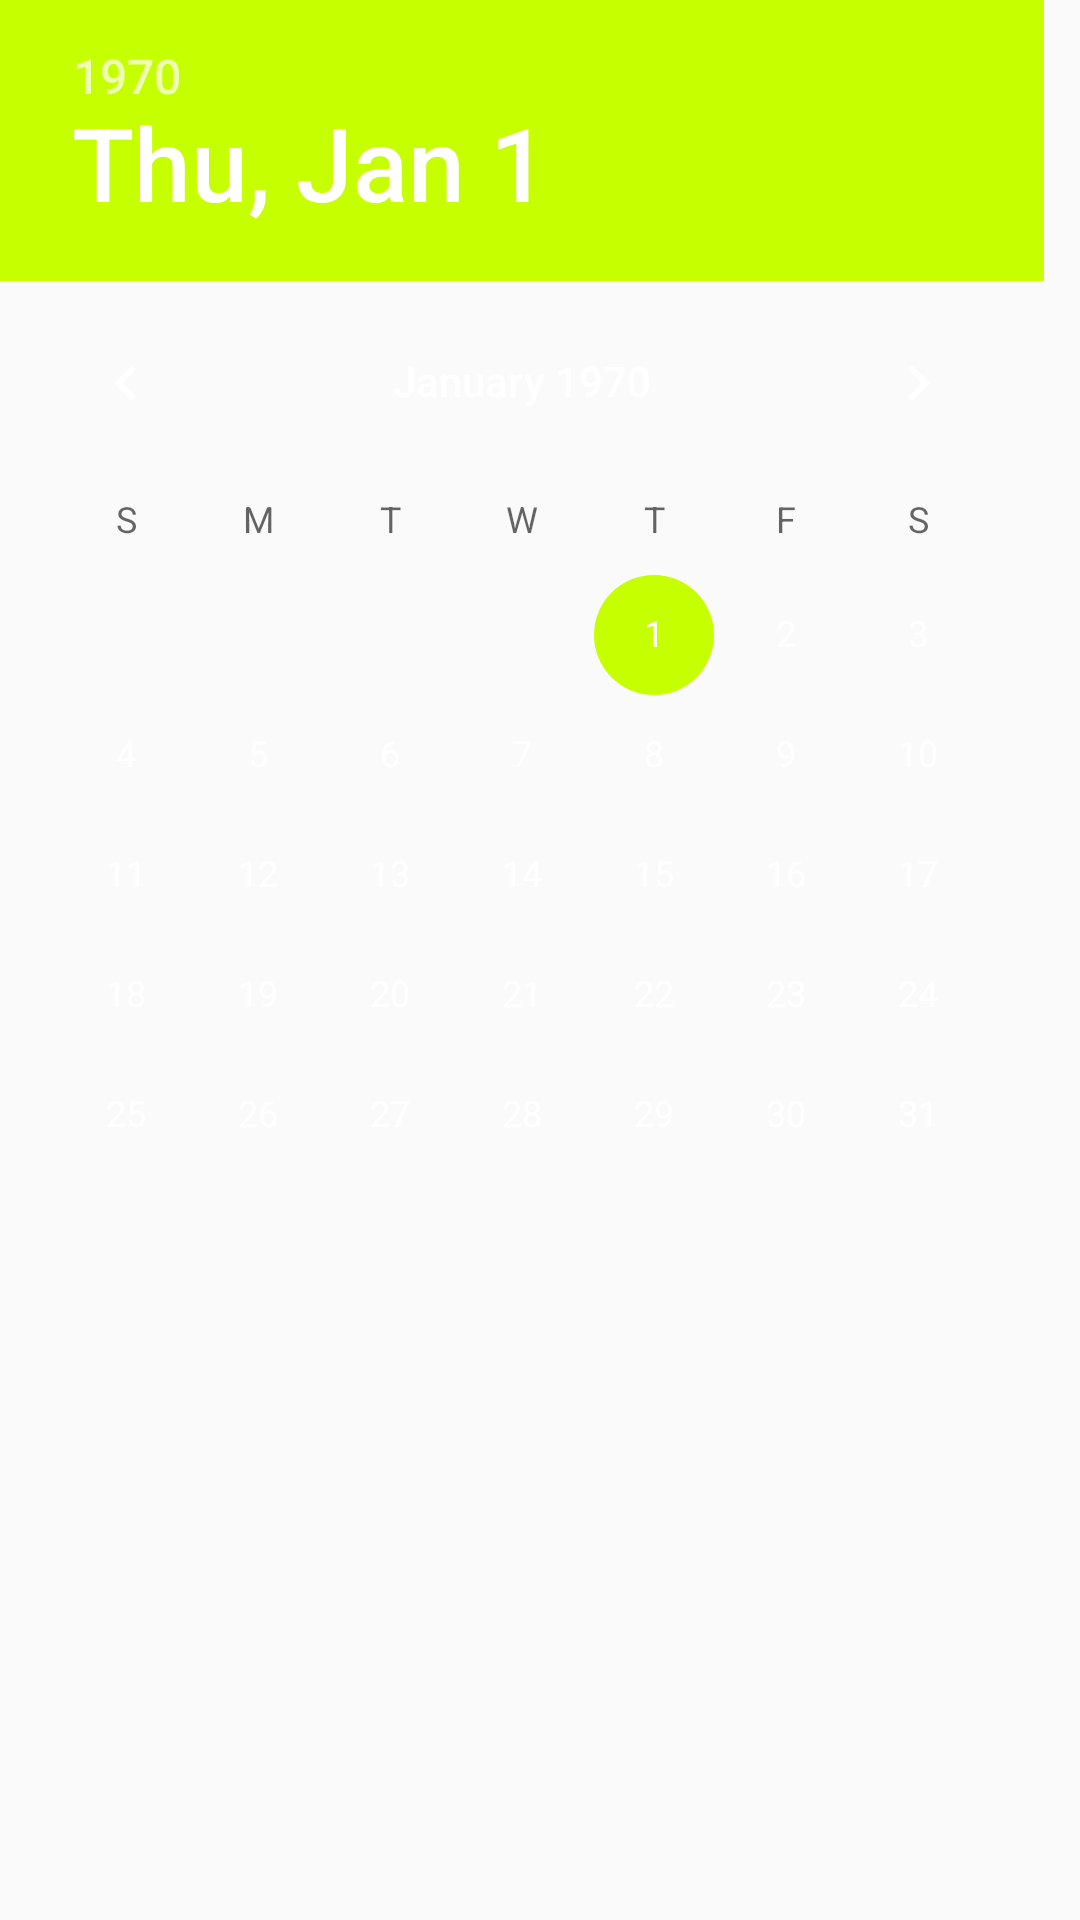

This screen was rendered from an Android layout file. Write that file and the resources it references.
<!-- AndroidManifest.xml: application theme AppTheme -->
<!-- res/layout/dialog_date_picker.xml -->
<?xml version="1.0" encoding="utf-8"?>
<LinearLayout xmlns:android="http://schemas.android.com/apk/res/android"
    android:orientation="vertical" android:layout_width="wrap_content"
    android:layout_height="wrap_content">

    <DatePicker
        android:layout_width="fill_parent"
        android:layout_height="wrap_content"
        android:id="@+id/datePicker" />

</LinearLayout>
<!-- resources referenced by this layout -->
<resources>
  <style name="AppTheme" parent="Theme.AppCompat.Light.DarkActionBar">
          
          <item name="colorPrimary">@color/color_primary</item>
          <item name="colorPrimaryDark">@color/color_primary_dark</item>
          <item name="colorAccent">@color/color_accent</item>
          <item name="windowActionBar">false</item>
      </style>
  <color name="color_primary">#00BCD4</color>
  <color name="color_primary_dark">#0097A7</color>
  <color name="color_accent">#C6FF00</color>
</resources>
